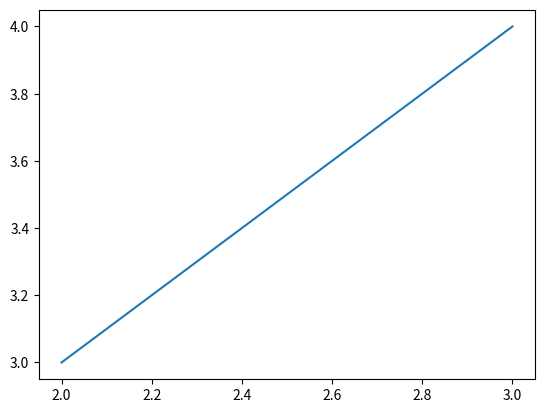

The script that saved this image:
#pip install matplotlib

import numpy as np
import matplotlib.pyplot as p

a=np.array([2,3])
b=np.array([3,4])

p.plot(a,b)